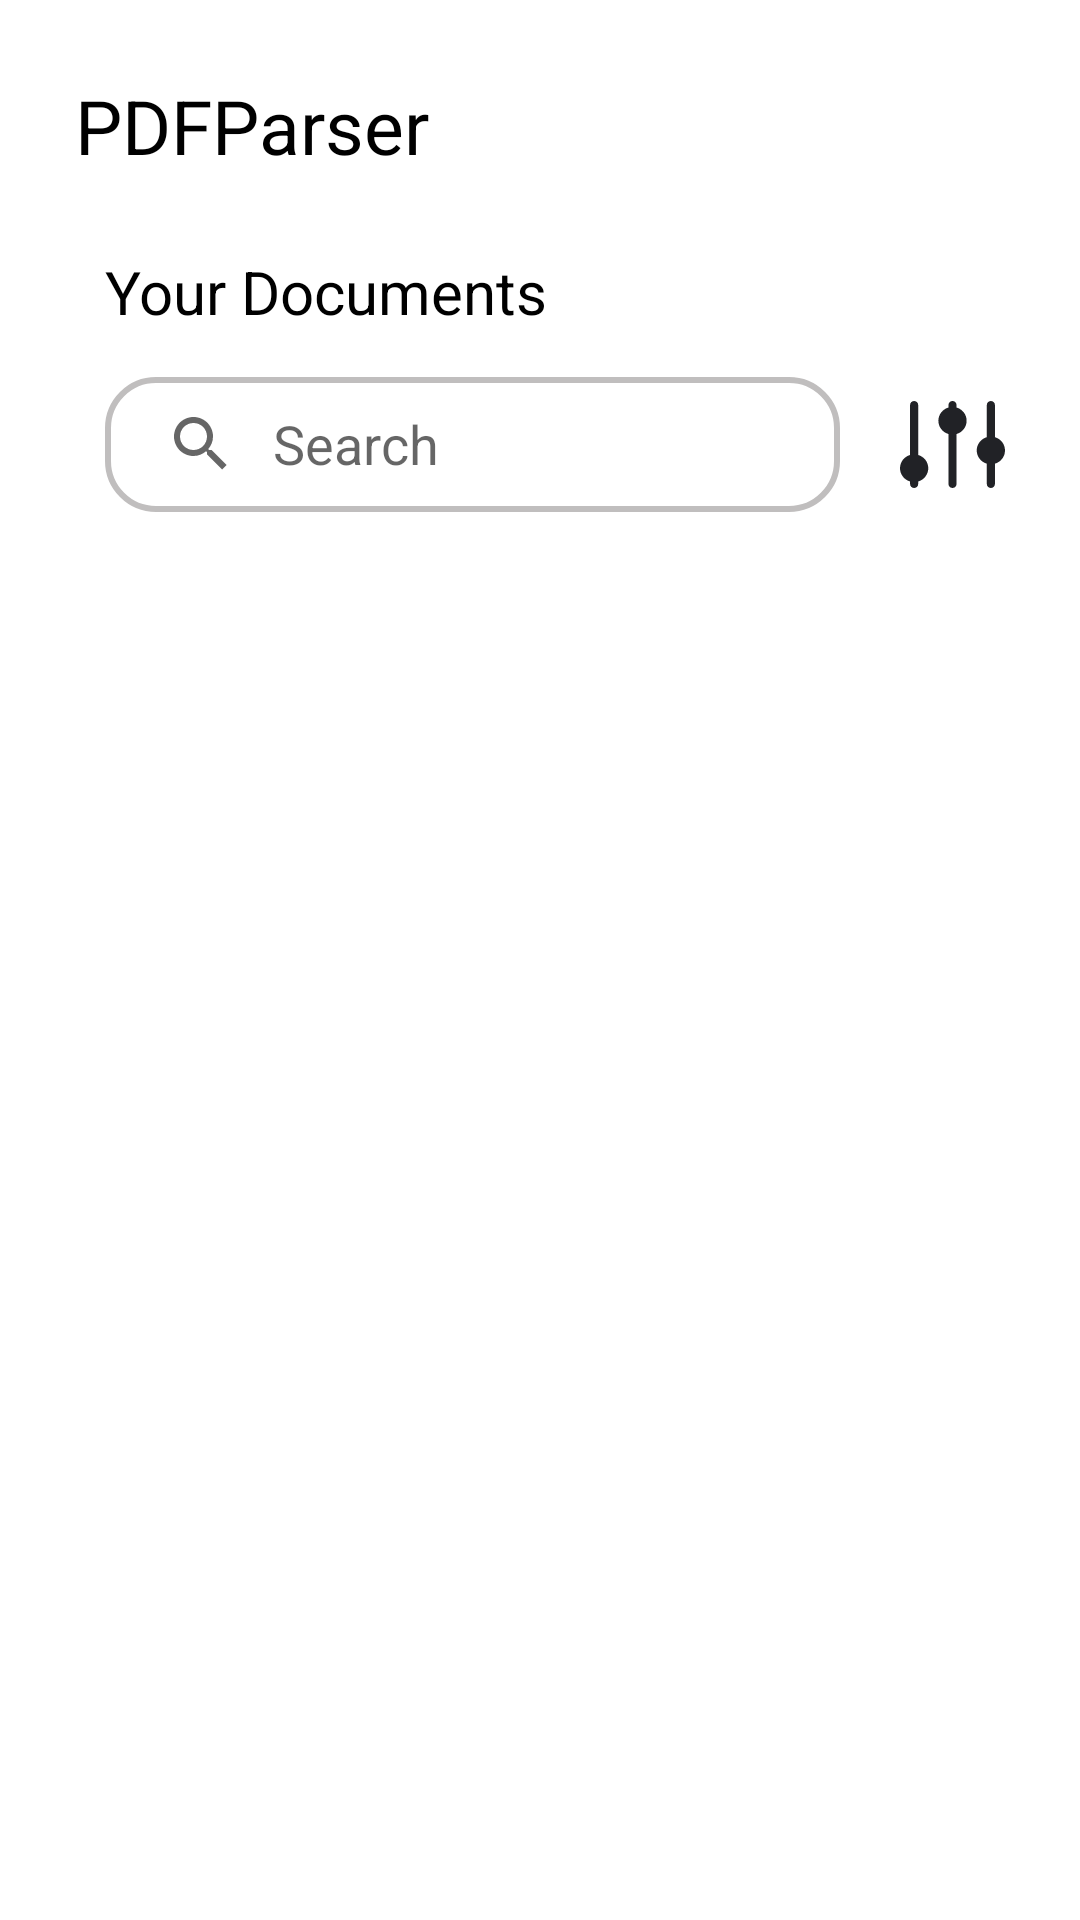

Android layout source for this screen:
<!-- AndroidManifest.xml: application theme Theme.PdfParser -->
<!-- res/layout/fragment_your_doc.xml -->
<?xml version="1.0" encoding="utf-8"?>
<layout xmlns:android="http://schemas.android.com/apk/res/android"
    xmlns:tools="http://schemas.android.com/tools"
    xmlns:app="http://schemas.android.com/apk/res-auto"
    android:layout_width="match_parent"
    android:layout_height="match_parent"
    tools:context=".fragments.YourDocFragment">

    <RelativeLayout
        android:layout_width="match_parent"
        android:layout_height="match_parent">

        <TextView
            android:id="@+id/head"
            android:layout_width="wrap_content"
            android:layout_height="wrap_content"
            android:layout_margin="25dp"
            android:text="PDFParser"
            android:textSize="25sp"
            android:textColor="@color/black"/>

        <TextView
            android:id="@+id/yourdoc"
            android:layout_width="wrap_content"
            android:layout_height="wrap_content"
            android:layout_below="@id/head"
            android:layout_marginLeft="35dp"
            android:text="Your Documents"
            android:textColor="@color/black"
            android:textSize="20dp" />

        <androidx.appcompat.widget.SearchView
            android:layout_below="@id/yourdoc"
            android:id="@+id/searchView"
            android:layout_width="match_parent"
            android:layout_toLeftOf="@id/filter"
            android:layout_height="45dp"
            android:layout_marginRight="20dp"
            android:layout_marginTop="15dp"
            android:layout_marginLeft="35dp"
            app:queryHint="Search"
            app:iconifiedByDefault="false"
            app:queryBackground="@android:color/transparent"
            android:background="@drawable/searchbg" />
        <ImageView
            android:layout_width="35dp"
            android:layout_height="35dp"
            android:id="@+id/filter"
            android:layout_marginRight="25dp"
            android:layout_alignParentRight="true"
            android:layout_marginTop= "20dp"
            android:layout_below="@id/yourdoc"
            android:src="@drawable/ic_group"/>



    </RelativeLayout>

</layout>
<!-- resources referenced by this layout -->
<resources>
  <!-- drawable ic_group (drawable) -->
  <vector xmlns:android="http://schemas.android.com/apk/res/android"
      android:width="24dp"
      android:height="20dp"
      android:viewportWidth="24"
      android:viewportHeight="20">
    <path
        android:pathData="M21.6923,8.3136V0.909C21.6923,0.4068 21.279,0 20.769,0C20.2594,0 19.846,0.4068 19.846,0.909V8.3136C18.5135,8.7052 17.5383,9.9223 17.5383,11.3634C17.5383,12.8019 18.5116,14.0209 19.846,14.4131V19.0904C19.846,19.5926 20.2594,19.9994 20.769,19.9994C21.279,19.9994 21.6923,19.5926 21.6923,19.0904V14.4128C23.0248,14.0213 24,12.8041 24,11.3634C24,9.9249 23.0267,8.7055 21.6923,8.3136ZM12.9232,1.4956V0.909C12.9232,0.4068 12.5101,0 12.0002,0C11.4902,0 11.0772,0.4068 11.0772,0.909V1.4956C9.7443,1.8872 8.7695,3.1043 8.7695,4.5454C8.7695,5.9839 9.7428,7.2029 11.0772,7.5951V19.09C11.0772,19.5922 11.4902,19.999 12.0002,19.999C12.5101,19.999 12.9232,19.5922 12.9232,19.09V7.5943C14.256,7.2027 15.2308,5.9856 15.2308,4.5449C15.2308,3.1063 14.2576,1.887 12.9232,1.4951V1.4956ZM4.154,12.4044V0.9096C4.154,0.4073 3.7406,0.0006 3.231,0.0006C2.721,0.0006 2.3077,0.4074 2.3077,0.9096V12.4052C0.9752,12.7968 0,14.014 0,15.4547C0,16.8932 0.9733,18.1126 2.3077,18.5044V19.091C2.3077,19.5932 2.7211,20 3.231,20C3.7406,20 4.154,19.5932 4.154,19.091V18.5044C5.4865,18.1129 6.4617,16.8957 6.4617,15.4547C6.4617,14.0162 5.4884,12.7971 4.154,12.4049V12.4044Z"
        android:fillColor="#212226"/>
  </vector>
  <!-- drawable searchbg (drawable) -->
  <?xml version="1.0" encoding="utf-8"?>
  <shape xmlns:android="http://schemas.android.com/apk/res/android"
      android:shape="rectangle">
      <corners
          android:radius="16dp"/>
      <stroke
          android:color="#C0BEBE"
          android:width="2dp"/>
  
  
  </shape>
  <style name="Theme.PdfParser" parent="Theme.MaterialComponents.DayNight.DarkActionBar">
          
          <item name="colorPrimary">@color/purple_500</item>
          <item name="colorPrimaryVariant">@color/purple_700</item>
          <item name="colorOnPrimary">@color/white</item>
          
          <item name="colorSecondary">@color/teal_200</item>
          <item name="colorSecondaryVariant">@color/teal_700</item>
          <item name="colorOnSecondary">@color/black</item>
          
          <item name="android:statusBarColor" tools:targetApi="l">?attr/colorPrimaryVariant</item>
          
      </style>
  <!-- not gathered from this repository: default colours our renderer supplied (Android Studio template values) -->
  <color name="purple_500">#FF6200EE</color>
  <color name="purple_700">#FF3700B3</color>
  <color name="teal_200">#FF03DAC5</color>
  <color name="teal_700">#FF018786</color>
  <color name="black">#FF000000</color>
  <color name="white">#FFFFFFFF</color>
</resources>
